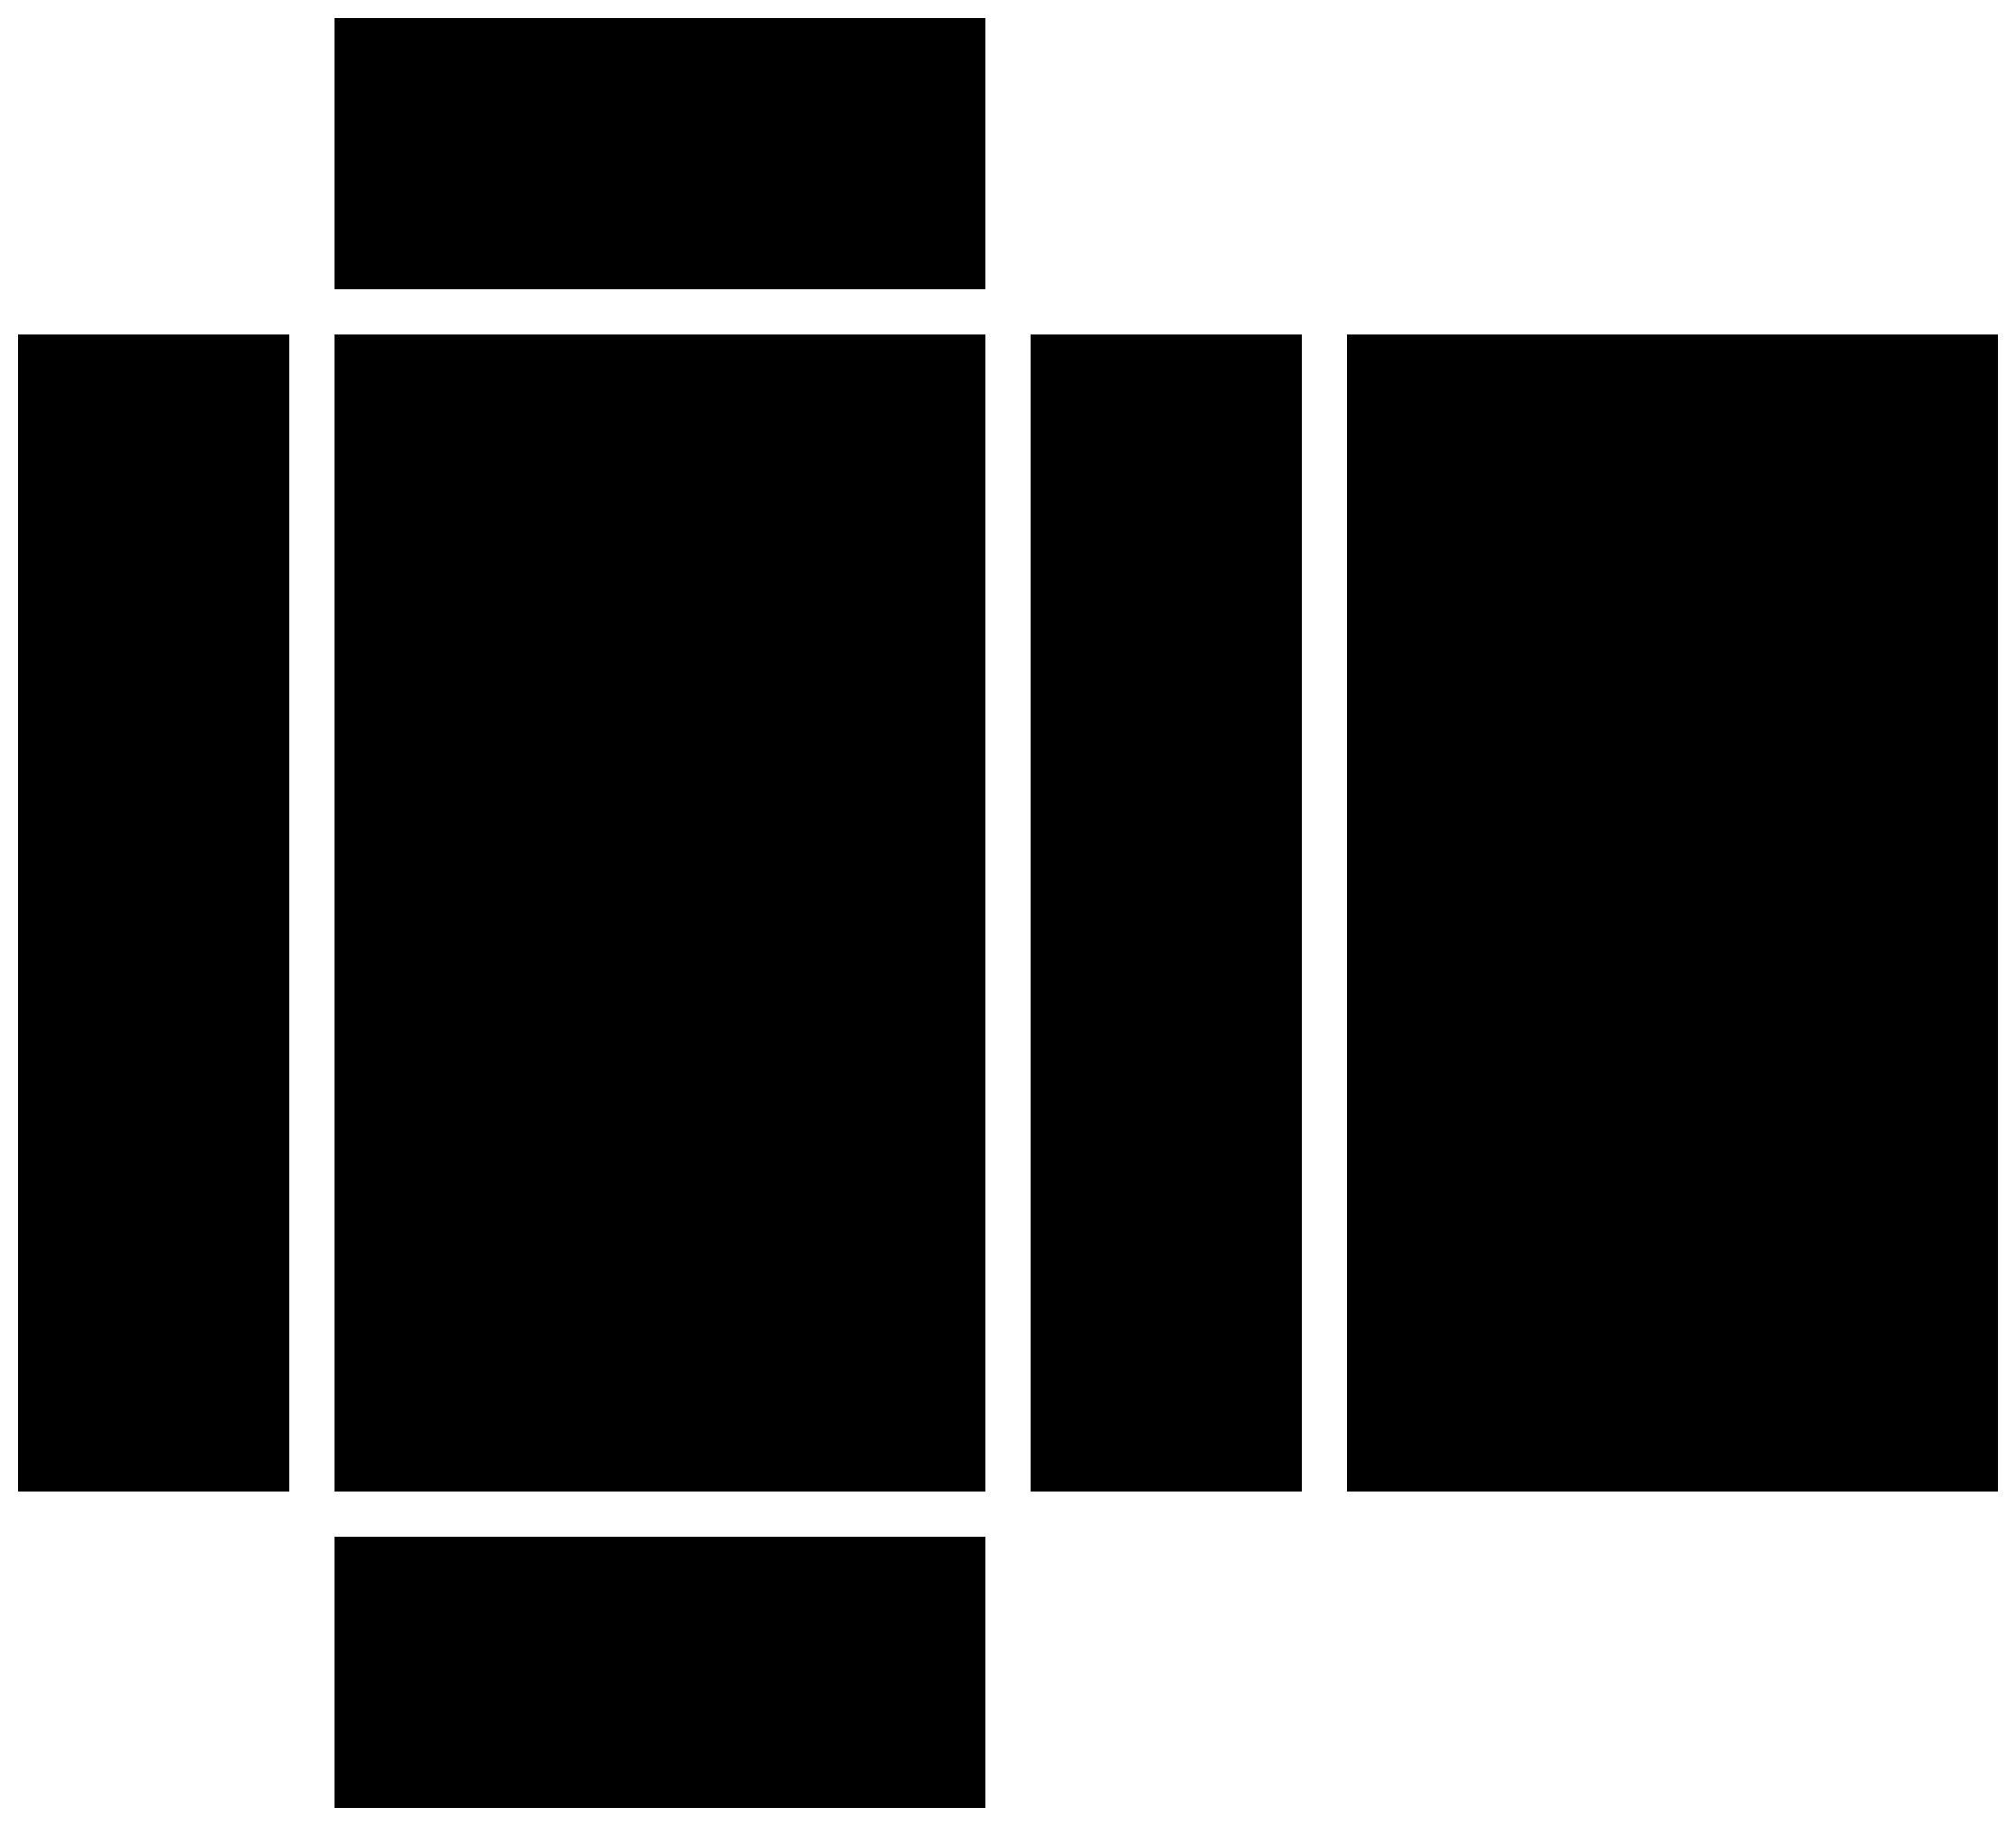

The script that saved this image:
import numpy as np
from PIL import Image
all_result_imgs = []
all_result_imgs.append(np.zeros((1280,300,3)))
all_result_imgs.append(np.zeros((1280,300,3)))
all_result_imgs.append(np.zeros((1280,720,3)))
all_result_imgs.append(np.zeros((1280,720,3)))
all_result_imgs.append(np.zeros((300,720,3)))
all_result_imgs.append(np.zeros((300,720,3)))
w1 = 300
w2 = 1280
w3 = 720
w_set = w1*2 + w3*2 + 50*3 + 20*2
h_set = w1*2 + w2 + 50*2 + 20*2
set_image = np.ones((h_set,w_set,3))*255
set_image[20+w1+50:20+w1+50+w2,20:20+w1] = np.array(all_result_imgs[0])
set_image[20+w1+50:20+w1+50+w2,20+w1+50+w3+50:20+w1+50+w3+50+w1] = np.array(all_result_imgs[1])
set_image[20+w1+50:20+w1+50+w2,20+w1+50:20+w1+50+w3] = np.array(all_result_imgs[2])
set_image[20+w1+50:20+w1+50+w2,20+w1+50+w3+50+w1+50:20+w1+50+w3+50+w1+50+w3] = np.array(all_result_imgs[3])
set_image[20:20+w1,20+ w1+50:20+ w1+50+w3] = np.array(all_result_imgs[4])
set_image[20+w1+50+w2+50:20+w1+50+w2+50+w1,20+ w1+50:20+ w1+50+w3] = np.array(all_result_imgs[5])
set_image = Image.fromarray(np.uint8(set_image))
set_image.save("test.jpg")
#all_result_imgs.append(Image.fromarray(set_image))
